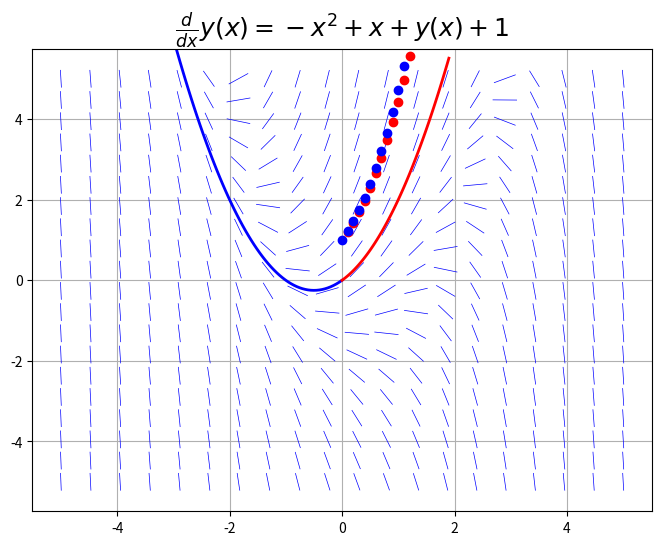

Write Python code to recreate this figure.
import matplotlib.pyplot as plt
import numpy as np
import sympy
from pylab import*
from scipy import integrate
def plot_direction_field(x, y_x, f_xy, x_lim=(-5, 5), y_lim=(-5, 5), ax=None):
	f_np = sympy.lambdify((x, y_x), f_xy, modules='numpy')
	x_vec = np.linspace(x_lim[0], x_lim[1], 20)
	y_vec = np.linspace(y_lim[0], y_lim[1], 20)
	if ax is None:
		_, ax = plt.subplots(figsize=(4, 4))
	dx = x_vec[1] - x_vec[0]
	dy = y_vec[1] - y_vec[0]
	for m, xx in enumerate(x_vec):
		for n, yy in enumerate(y_vec):
			Dy = f_np(xx, yy) * dx
			Dx = 0.8 * dx**2 / np.sqrt(dx**2 + Dy**2)
			Dy = 0.8 * Dy*dy / np.sqrt(dx**2 + Dy**2)
			ax.plot([xx - Dx/2, xx + Dx/2],
			[yy - Dy/2, yy + Dy/2], 'b', lw=0.5)
	ax.axis('tight')
	ax.set_title(r"$%s$" %(sympy.latex(sympy.Eq(y(x).diff(x), f_xy))),fontsize=18)
	return ax
def euler(f,x,y,h,m):
	u = []
	v = []
	for i in range(m):
		y=y+h*f(x,y)
		x=x+h
		u=u+[x]
		v=v+[y]
	return[u,v]
sympy.init_printing(use_latex='mathjax')
x = sympy.Symbol('x')
y = sympy.Function('y')
ics = {y(0): 1}
f = y(x)+x-x**2+1
edo_sol = sympy.dsolve(y(x).diff(x)-f)
C_eq = sympy.Eq(edo_sol.lhs.subs(x, 0).subs(ics), edo_sol.rhs.subs(x, 0))
sympy.solve(C_eq)
fig, axes = plt.subplots(1, 1, figsize=(8, 6))
campo_dir = plot_direction_field(x, y(x), f, ax=axes)
f_np = sympy.lambdify((y(x), x), f)
y0 = 0
xp = np.linspace(0, 1.9, 100)
yp = integrate.odeint(f_np, y0, xp)
xn = np.linspace(0, -5, 100)
yn = integrate.odeint(f_np, y0, xn)
def f(x,y): return y-x**2+x+1
[u,v]=euler(f,0,1,0.1,20)
axes.plot(u,v,'or')
def y(x): return exp(x)+x**2+x
x=arange(0,2.1,0.1)
axes.plot(x,y(x),'ob')
axes.grid(True)
axes.plot(xn, yn, 'b', lw=2)
axes.plot(xp, yp, 'r', lw=2)
plt.show()
